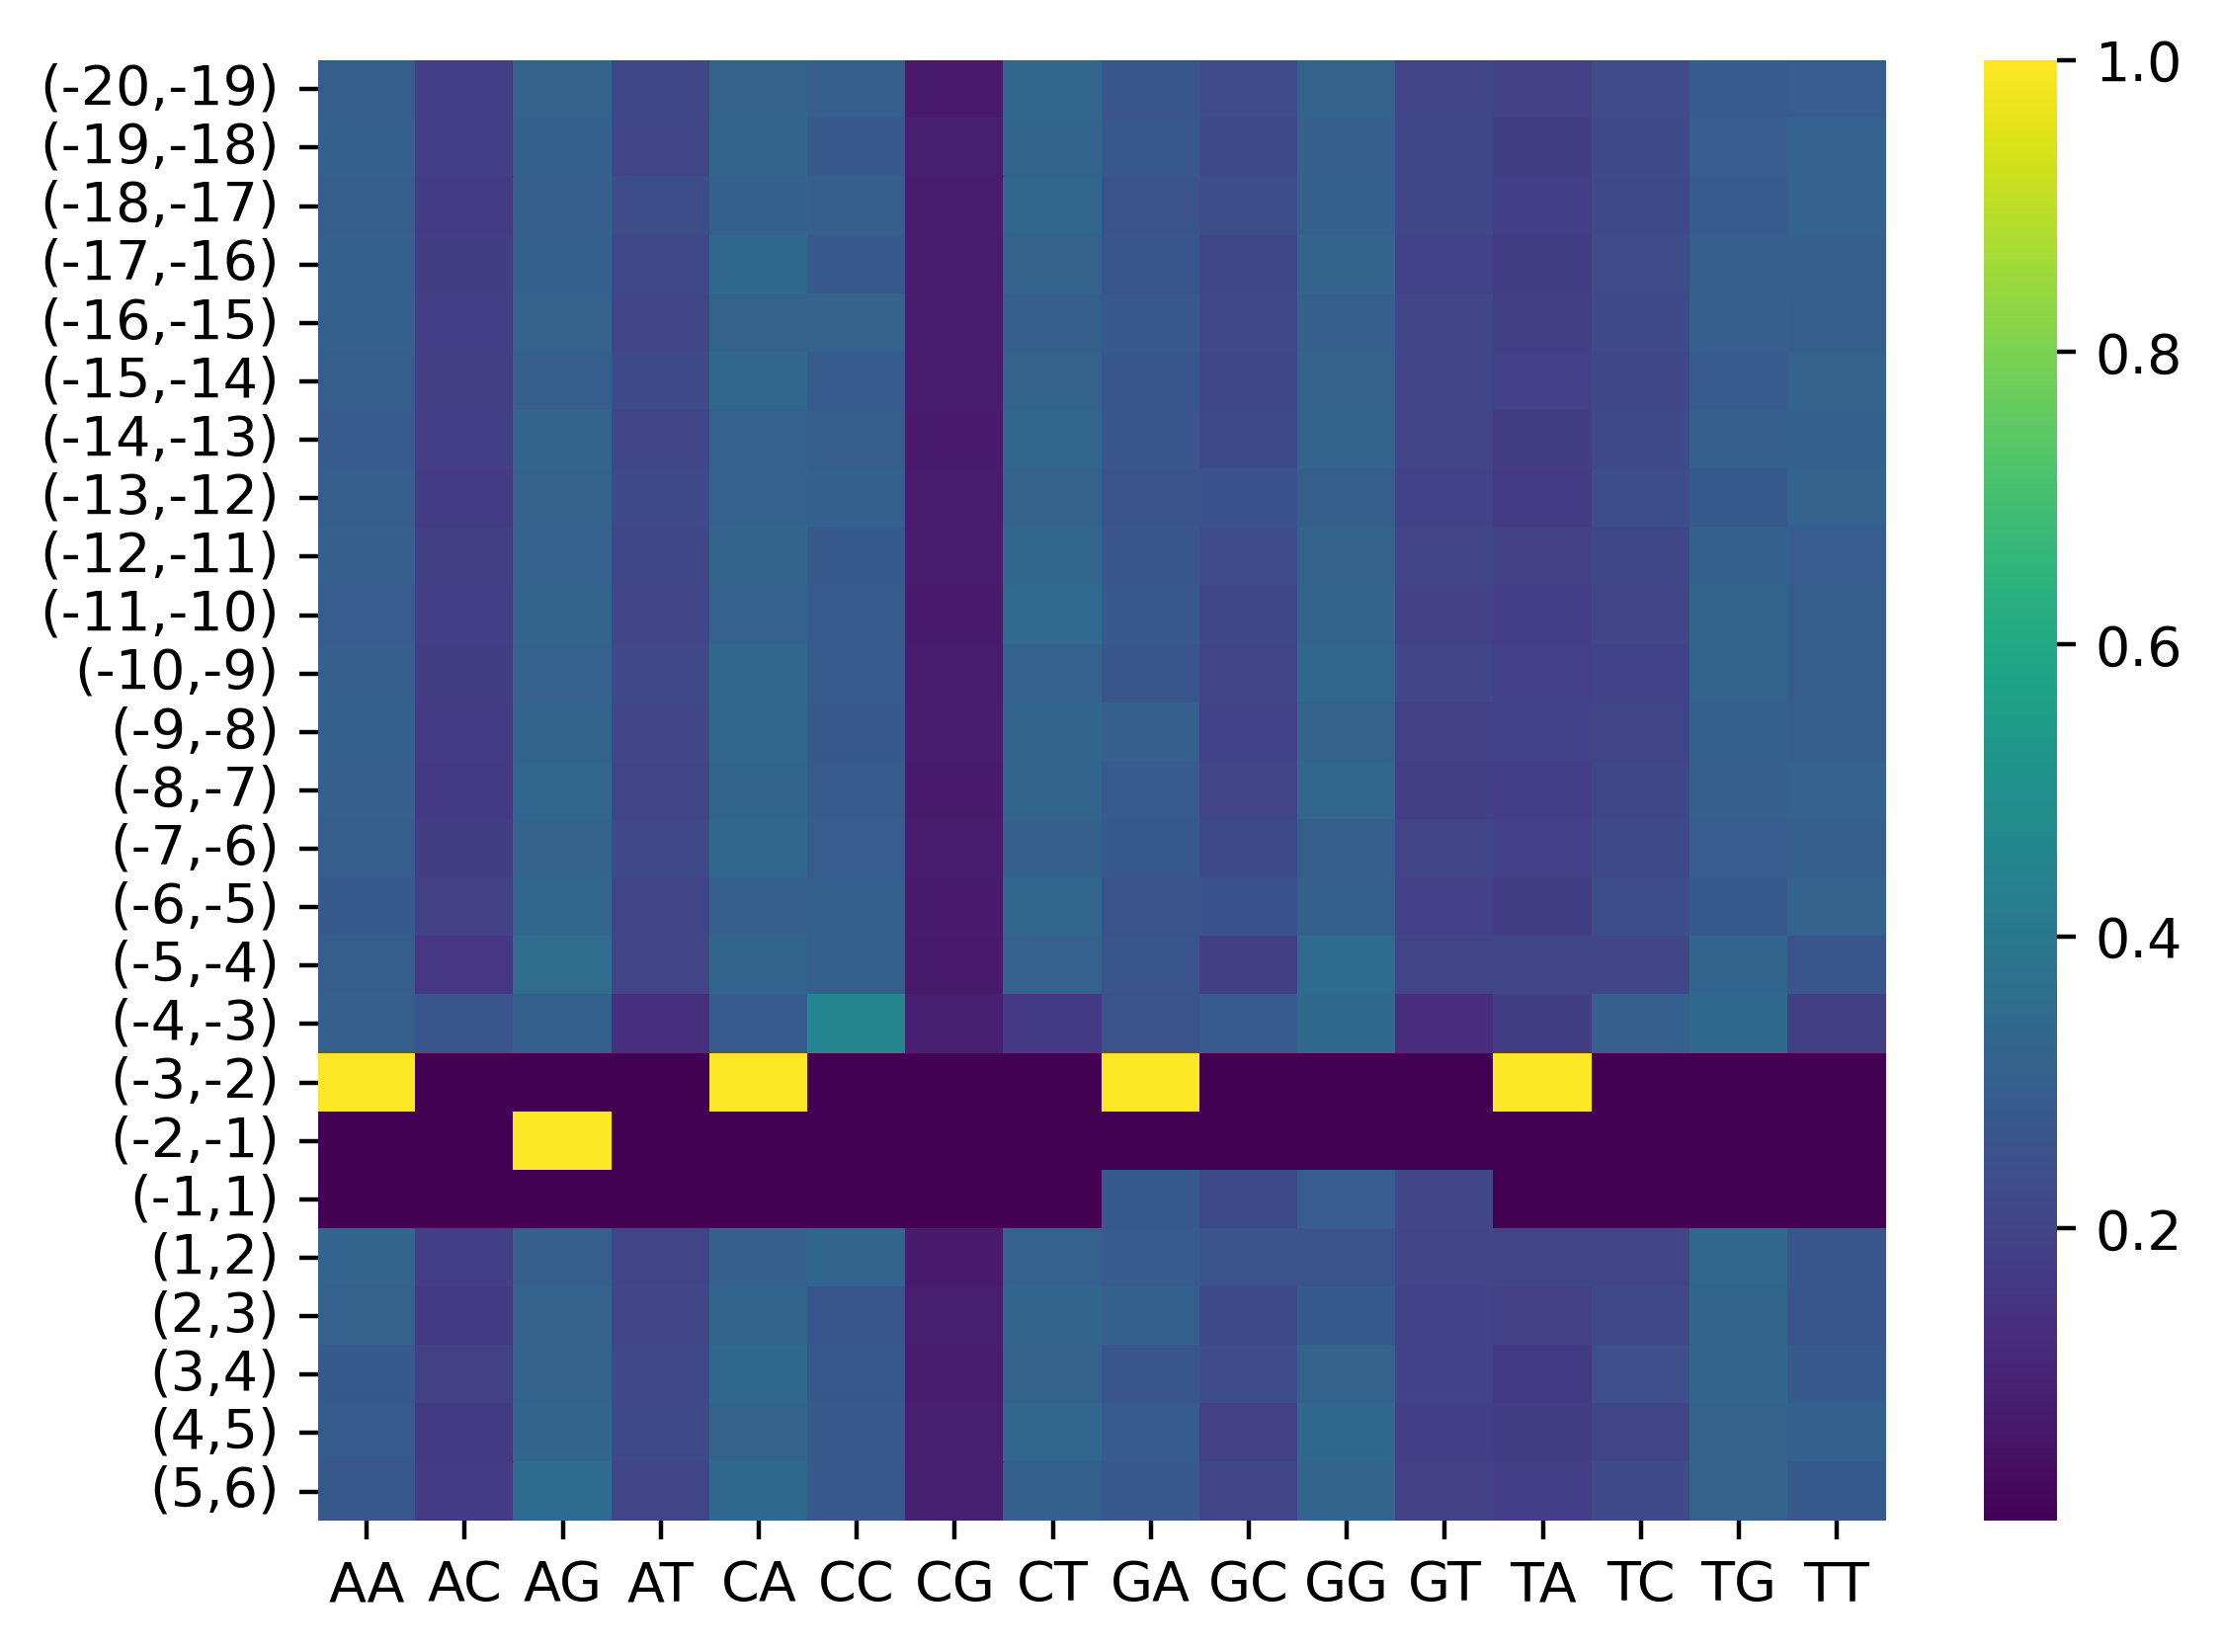

Data behind this chart, as committed beside it:
, AA, AC, AG, AT, CA, CC, CG, CT, GA, GC, GG, GT, TA, TC, TG, TT
(-20,-19), 0.2955, 0.1806, 0.3099, 0.214, 0.309, 0.2963, 0.06992, 0.3248, 0.2581, 0.2283, 0.3116, 0.202, 0.1944, 0.2273, 0.2854, 0.293
(-19,-18), 0.304, 0.1812, 0.304, 0.2108, 0.3168, 0.2768, 0.08271, 0.3237, 0.2705, 0.2209, 0.2973, 0.2113, 0.1777, 0.2235, 0.2917, 0.3071
(-18,-17), 0.2965, 0.1725, 0.2979, 0.2332, 0.3037, 0.2931, 0.07635, 0.3269, 0.2562, 0.2311, 0.3014, 0.2113, 0.1833, 0.2221, 0.2878, 0.3068
(-17,-16), 0.3013, 0.178, 0.3047, 0.216, 0.3326, 0.2767, 0.07487, 0.3158, 0.2691, 0.2138, 0.3185, 0.1985, 0.176, 0.2294, 0.2965, 0.2981
(-16,-15), 0.3019, 0.1801, 0.3102, 0.2078, 0.313, 0.3107, 0.08089, 0.2954, 0.2764, 0.2185, 0.2976, 0.2075, 0.1849, 0.2228, 0.2983, 0.2939
(-15,-14), 0.2967, 0.1848, 0.2948, 0.2236, 0.3282, 0.2863, 0.07574, 0.3098, 0.2683, 0.2135, 0.3106, 0.2076, 0.1898, 0.2136, 0.2828, 0.3138
(-14,-13), 0.2848, 0.1819, 0.323, 0.2103, 0.3072, 0.2956, 0.07071, 0.3265, 0.258, 0.2226, 0.3199, 0.1995, 0.1769, 0.2216, 0.2983, 0.3032
(-13,-12), 0.2934, 0.1742, 0.3116, 0.2207, 0.3084, 0.3032, 0.07498, 0.3134, 0.2574, 0.2494, 0.2946, 0.1987, 0.1736, 0.2329, 0.2789, 0.3145
(-12,-11), 0.297, 0.1837, 0.308, 0.2113, 0.3184, 0.2786, 0.07539, 0.3276, 0.2582, 0.2288, 0.3106, 0.2024, 0.1933, 0.211, 0.3033, 0.2924
(-11,-10), 0.2895, 0.1816, 0.3192, 0.2097, 0.3067, 0.282, 0.07113, 0.3402, 0.2744, 0.2136, 0.3196, 0.1924, 0.1801, 0.2082, 0.3169, 0.2949
(-10,-9), 0.2982, 0.1778, 0.3073, 0.2167, 0.3318, 0.2862, 0.07471, 0.3074, 0.2617, 0.2047, 0.3262, 0.2074, 0.1898, 0.198, 0.3191, 0.2931
(-9,-8), 0.3011, 0.1729, 0.3187, 0.2073, 0.3256, 0.2758, 0.0756, 0.3229, 0.2979, 0.1966, 0.312, 0.1934, 0.1989, 0.2041, 0.3037, 0.2933
(-8,-7), 0.2984, 0.1654, 0.331, 0.2051, 0.3223, 0.2846, 0.07166, 0.3214, 0.2837, 0.2014, 0.3287, 0.1861, 0.1829, 0.2147, 0.2975, 0.3049
(-7,-6), 0.2933, 0.1792, 0.3105, 0.217, 0.3294, 0.2914, 0.08083, 0.2984, 0.2804, 0.2211, 0.2968, 0.2017, 0.1891, 0.2189, 0.2916, 0.3004
(-6,-5), 0.2782, 0.1952, 0.3249, 0.2017, 0.2981, 0.3014, 0.07404, 0.3265, 0.2578, 0.2488, 0.3041, 0.1893, 0.1768, 0.2322, 0.2785, 0.3126
(-5,-4), 0.2946, 0.1574, 0.3485, 0.1995, 0.3233, 0.3021, 0.06735, 0.3073, 0.2651, 0.1869, 0.3475, 0.2004, 0.2079, 0.2098, 0.3211, 0.2612
(-4,-3), 0.298, 0.2622, 0.3042, 0.1357, 0.2867, 0.4588, 0.08943, 0.1651, 0.2525, 0.282, 0.3375, 0.128, 0.1777, 0.2981, 0.3378, 0.1865
(-3,-2), 1.0, 1e-06, 1e-06, 1e-06, 1.0, 1e-06, 1e-06, 1e-06, 1.0, 1e-06, 1e-06, 1e-06, 1.0, 1e-06, 1e-06, 1e-06
(-2,-1), 1e-06, 1e-06, 1.0, 1e-06, 1e-06, 1e-06, 1e-06, 1e-06, 1e-06, 1e-06, 1e-06, 1e-06, 1e-06, 1e-06, 1e-06, 1e-06
(-1,1), 1e-06, 1e-06, 1e-06, 1e-06, 1e-06, 1e-06, 1e-06, 1e-06, 0.2804, 0.22, 0.2919, 0.2077, 1e-06, 1e-06, 1e-06, 1e-06
(1,2), 0.3171, 0.1821, 0.2941, 0.2067, 0.2986, 0.3217, 0.07193, 0.3078, 0.2865, 0.2528, 0.2557, 0.205, 0.2064, 0.2015, 0.3249, 0.2672
(2,3), 0.3102, 0.1693, 0.3115, 0.209, 0.3229, 0.2685, 0.0854, 0.3232, 0.3044, 0.2196, 0.2777, 0.1982, 0.1951, 0.2182, 0.3212, 0.2655
(3,4), 0.2799, 0.194, 0.3095, 0.2166, 0.3366, 0.2733, 0.07952, 0.3106, 0.2639, 0.2271, 0.3105, 0.1985, 0.1675, 0.2348, 0.3223, 0.2754
(4,5), 0.2886, 0.1693, 0.3216, 0.2205, 0.3106, 0.277, 0.08406, 0.3284, 0.2889, 0.1951, 0.3326, 0.1834, 0.1793, 0.2048, 0.3145, 0.3014
(5,6), 0.2733, 0.1755, 0.3453, 0.2058, 0.3358, 0.2764, 0.08611, 0.3017, 0.2749, 0.2105, 0.3201, 0.1945, 0.1811, 0.223, 0.3156, 0.2803
